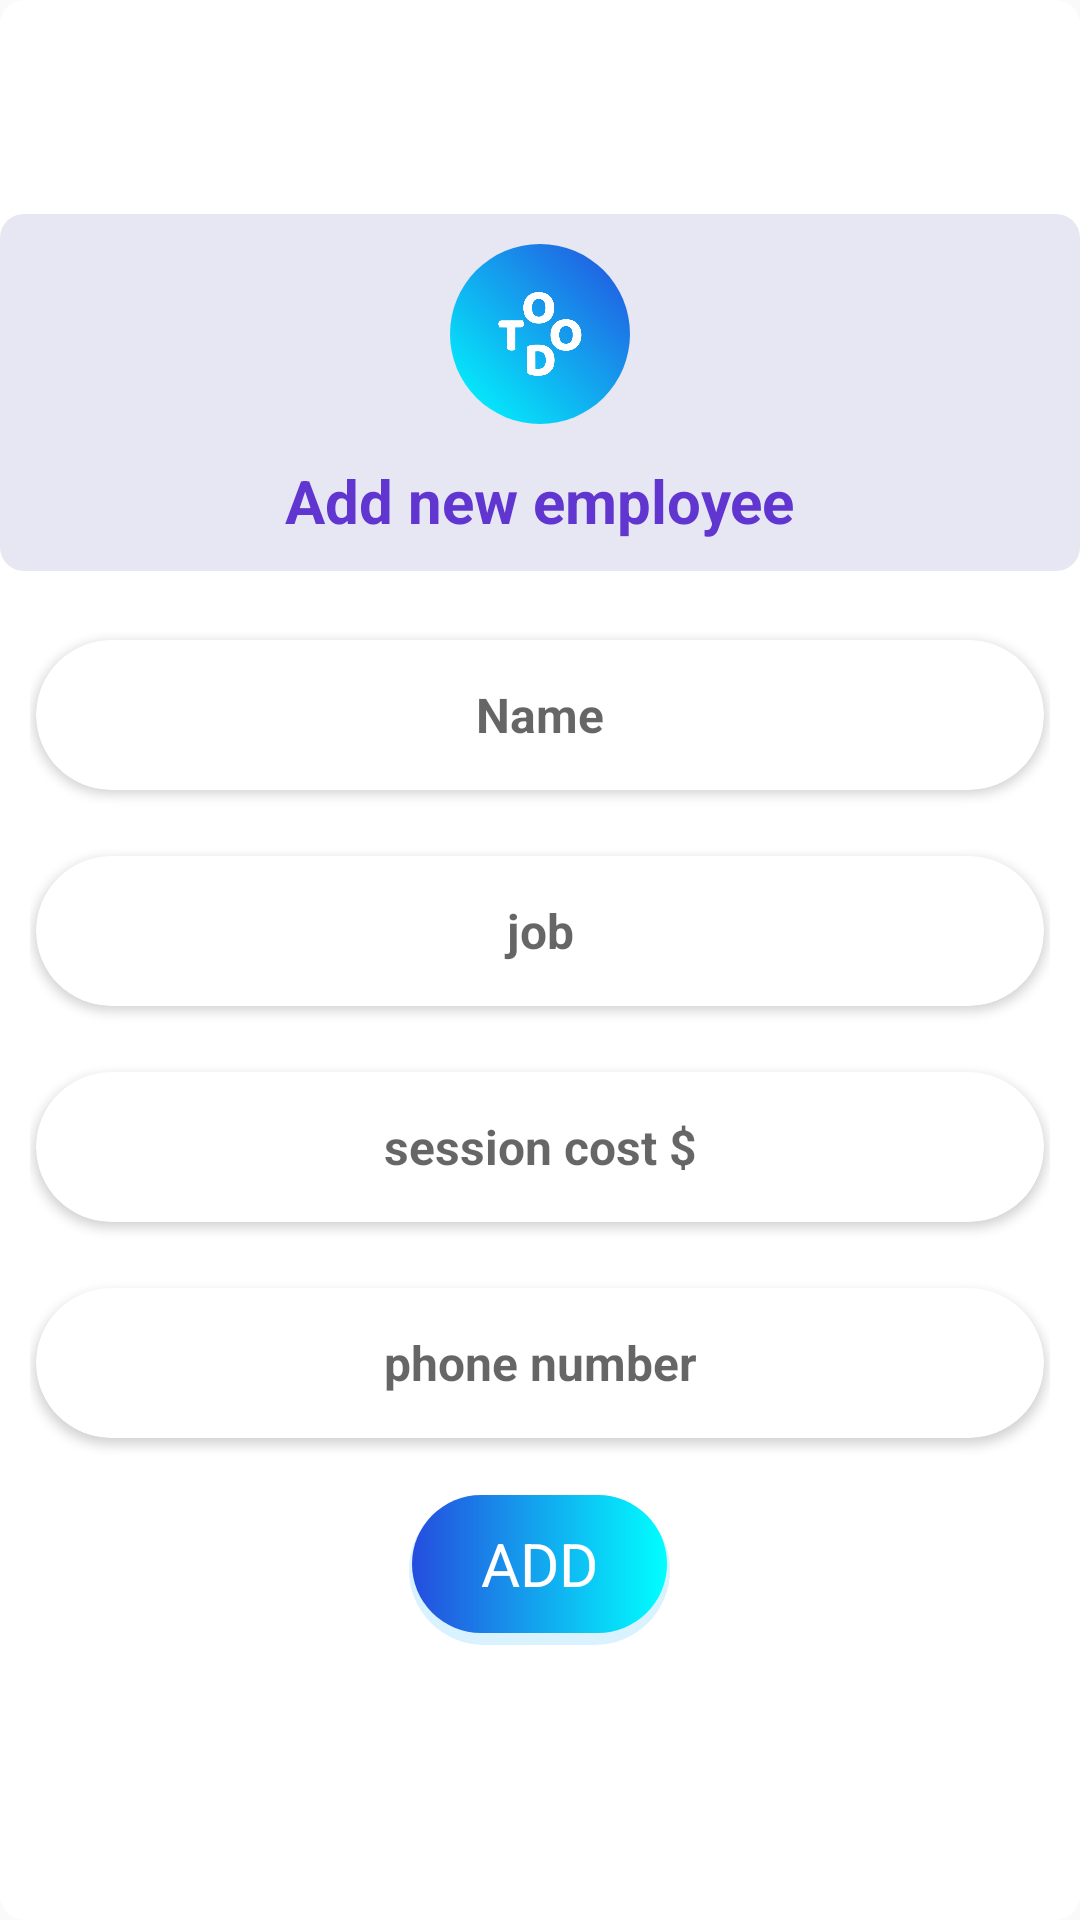

Layout XML and referenced resources for this Android screen:
<!-- AndroidManifest.xml: application theme Theme.ClinicManagement -->
<!-- res/layout/dialog_add_employee.xml -->
<?xml version="1.0" encoding="utf-8"?>
<LinearLayout xmlns:app="http://schemas.android.com/apk/res-auto"
    xmlns:android="http://schemas.android.com/apk/res/android"
    android:layout_width="match_parent"
    android:layout_height="wrap_content"
    android:orientation="vertical"
    android:layout_marginTop="64dp"
    android:layout_marginBottom="64dp"
    android:layout_marginStart="24dp"
    android:layout_marginEnd="24dp"
    android:layout_gravity="center"
    android:gravity="center"
    android:background="@drawable/dialog_body_background">


    <LinearLayout
        android:layout_width="match_parent"
        android:layout_height="wrap_content"
        android:gravity="center"
        android:background="@drawable/dialog_header_background"
        android:padding="10dp"
        android:orientation="vertical">


        <LinearLayout
            android:layout_width="60dp"
            android:layout_height="60dp"
            android:gravity="center"
            android:orientation="horizontal"
            android:background="@drawable/dialog_icon_background">


            <ImageView
                android:layout_width="28dp"
                android:layout_height="28dp"
                android:src="@drawable/app_icon_white"/>

        </LinearLayout>


        <TextView
            android:layout_width="wrap_content"
            android:layout_height="wrap_content"
            android:layout_marginTop="12dp"
            android:textSize="20sp"
            android:textStyle="bold"
            android:textColor="@color/text_color_primary"
            android:text="Add new employee"/>


    </LinearLayout>






    <LinearLayout
        android:layout_width="match_parent"
        android:layout_height="wrap_content"
        android:paddingStart="10dp"
        android:paddingEnd="10dp"
        android:paddingTop="20dp"
        android:paddingBottom="20dp"
        android:orientation="vertical" >


        <androidx.cardview.widget.CardView
            android:layout_height="wrap_content"
            android:layout_width="match_parent"
            android:layout_marginBottom="16dp"
            android:layout_gravity="center"
            android:background="@android:drawable/dialog_holo_light_frame"
            app:cardCornerRadius="25dp"
            app:cardPreventCornerOverlap="false"
            app:cardUseCompatPadding="true"
            app:cardBackgroundColor="@color/mode_color_white_3">

            <EditText
                android:id="@+id/dialog_add_employee_name"
                android:layout_width="match_parent"
                android:layout_height="50dp"
                android:gravity="center"
                android:textStyle="bold"
                android:background="@android:color/transparent"
                android:textColor="@color/text_color_black"
                android:textSize="16sp"
                android:autoSizeMinTextSize="10sp"
                android:autoSizeMaxTextSize="16sp"
                android:autoSizeTextType="uniform"
                android:autoSizeStepGranularity="1sp"
                android:hint="Name"/>

        </androidx.cardview.widget.CardView>

        <androidx.cardview.widget.CardView
            android:layout_height="wrap_content"
            android:layout_width="match_parent"
            android:layout_marginBottom="16dp"
            android:layout_gravity="center"
            android:background="@android:drawable/dialog_holo_light_frame"
            app:cardCornerRadius="25dp"
            app:cardPreventCornerOverlap="false"
            app:cardUseCompatPadding="true"
            app:cardBackgroundColor="@color/mode_color_white_3">

            
            <EditText
                android:id="@+id/dialog_add_employee_job"
                android:layout_width="match_parent"
                android:layout_height="50dp"
                android:gravity="center"
                android:textStyle="bold"
                android:background="@android:color/transparent"
                android:textColor="@color/text_color_black"
                android:textSize="16sp"
                android:autoSizeMinTextSize="10sp"
                android:autoSizeMaxTextSize="16sp"
                android:autoSizeTextType="uniform"
                android:autoSizeStepGranularity="1sp"
                android:hint="job"/>

        </androidx.cardview.widget.CardView>


        <androidx.cardview.widget.CardView
            android:layout_height="wrap_content"
            android:layout_width="match_parent"
            android:layout_marginBottom="16dp"
            android:layout_gravity="center"
            android:background="@android:drawable/dialog_holo_light_frame"
            app:cardCornerRadius="25dp"
            app:cardPreventCornerOverlap="false"
            app:cardUseCompatPadding="true"
            app:cardBackgroundColor="@color/mode_color_white_3">

            <EditText
                android:id="@+id/dialog_add_employee_session_cost"
                android:layout_width="match_parent"
                android:layout_height="50dp"
                android:gravity="center"
                android:textStyle="bold"
                android:background="@android:color/transparent"
                android:textColor="@color/text_color_black"
                android:textSize="16sp"
                android:inputType="numberDecimal"
                android:autoSizeMinTextSize="10sp"
                android:autoSizeMaxTextSize="16sp"
                android:autoSizeTextType="uniform"
                android:autoSizeStepGranularity="1sp"
                android:hint="session cost $"/>

        </androidx.cardview.widget.CardView>



        <androidx.cardview.widget.CardView
            android:layout_height="wrap_content"
            android:layout_width="match_parent"
            android:layout_marginBottom="16dp"
            android:layout_gravity="center"
            android:background="@android:drawable/dialog_holo_light_frame"
            app:cardCornerRadius="25dp"
            app:cardPreventCornerOverlap="false"
            app:cardUseCompatPadding="true"
            app:cardBackgroundColor="@color/mode_color_white_3">

            <EditText
                android:id="@+id/dialog_add_employee_phone_number"
                android:layout_width="match_parent"
                android:layout_height="50dp"
                android:gravity="center"
                android:textStyle="bold"
                android:background="@android:color/transparent"
                android:textColor="@color/text_color_black"
                android:textSize="16sp"
                android:inputType="phone"
                android:maxLength="11"
                android:autoSizeMinTextSize="10sp"
                android:autoSizeMaxTextSize="16sp"
                android:autoSizeTextType="uniform"
                android:autoSizeStepGranularity="1sp"
                android:hint="phone number"/>

        </androidx.cardview.widget.CardView>




        <LinearLayout
            android:layout_width="match_parent"
            android:layout_height="wrap_content"
            android:gravity="center"
            android:orientation="horizontal">


            <TextView
                android:id="@+id/dialog_add_employee_add_button"
                android:layout_width="wrap_content"
                android:layout_height="50dp"
                android:textColor="@color/text_color_white"
                android:textSize="20sp"
                android:gravity="center"
                android:layout_gravity="center"
                android:paddingStart="24dp"
                android:paddingEnd="24dp"
                android:textAllCaps="true"
                android:background="@drawable/final_primary_button"
                android:text="Add"/>

        </LinearLayout>

    </LinearLayout>

</LinearLayout>
<!-- resources referenced by this layout -->
<resources>
  <color name="mode_color_white_3">#FFFFFF</color>
  <color name="text_color_black">#000000</color>
  <color name="text_color_primary">#6035D0</color>
  <color name="text_color_white">#FFFFFF</color>
  <!-- drawable dialog_body_background (drawable) -->
  <?xml version="1.0" encoding="utf-8"?>
  <shape
      xmlns:android="http://schemas.android.com/apk/res/android"
      android:shape="rectangle" >
  
      <solid
          android:color="@color/mode_color_white_3" />
  
      <corners
          android:radius="8dp" />
  
  
  </shape>
  <!-- drawable dialog_header_background (drawable) -->
  <?xml version="1.0" encoding="utf-8"?>
  <shape
      xmlns:android="http://schemas.android.com/apk/res/android"
      android:shape="rectangle" >
  
      <solid
          android:color="@color/dialog_header_background" />
  
      <corners
          android:radius="8dp" />
  
  
  </shape>
  <!-- drawable dialog_icon_background (drawable) -->
  <?xml version="1.0" encoding="utf-8"?>
  <layer-list
      xmlns:android="http://schemas.android.com/apk/res/android">
  
      <item>
  
  
          <shape
              android:shape="oval">
  
              <solid
                  android:color="@color/circle_profile_pic_background"/>
  
              <size
                  android:width="25dp"
                  android:height="25dp"/>
  
              <gradient
                  android:startColor="@color/gradient_primary_button_1"
                  android:endColor="@color/gradient_primary_button_2"
                  android:angle="225"/>
  
          </shape>
  
  
      </item>
  
  
  </layer-list>
  <!-- drawable final_primary_button (drawable) -->
  <?xml version="1.0" encoding="utf-8"?>
  <layer-list xmlns:android="http://schemas.android.com/apk/res/android">
  
      <item android:drawable="@drawable/ripple_primary_button_shadow"/>
  
      <item android:drawable="@drawable/ripple_primary_button"/>
  
  </layer-list>
  <color name="dialog_header_background">#E7E7F3</color>
  <color name="circle_profile_pic_background">#98A4F8</color>
  <color name="gradient_primary_button_1">#254DDE</color>
  <color name="gradient_primary_button_2">#00FFFF</color>
  <!-- drawable ripple_primary_button_shadow (drawable) -->
  <shape
      xmlns:android="http://schemas.android.com/apk/res/android"
  
      android:shape="rectangle">
  
      <solid
          android:color="#2700A8FF"/>
  
      <corners
          android:radius="25dp" />
  
  
      <padding
          android:bottom="4dp"
          android:left="1dp"
          android:right="1dp"
          android:top="0dp"/>
  
  </shape>
  <style name="AppBottomSheetDialogTheme" parent="Theme.Design.BottomSheetDialog">
          <item name="bottomSheetStyle">@style/AppModeStyle</item>
      </style>
  <color name="colorPrimary">#6035D0</color>
  <color name="colorSecondary">#D000FF</color>
  <color name="ripple_primary_button">#80E975FF</color>
  <style name="AppModeStyle" parent="Widget.Design.BottomSheet.Modal">
          <item name="android:background">@drawable/bottom_sheet</item>
      </style>
  
  
      ////////////////////// for login - createAccount - forgetPassword screens ///////////////////
  <!-- drawable bottom_sheet (drawable) -->
  <?xml version="1.0" encoding="utf-8"?>
  <shape
      xmlns:android="http://schemas.android.com/apk/res/android"
      android:shape="rectangle" >
  
      <solid
          android:color="@color/mode_color_white" />
  
  
      <corners
          android:topLeftRadius="40dp"
          android:topRightRadius="40dp"/>
  
  </shape>
  <color name="mode_color_white">#FFFFFF</color>
</resources>
